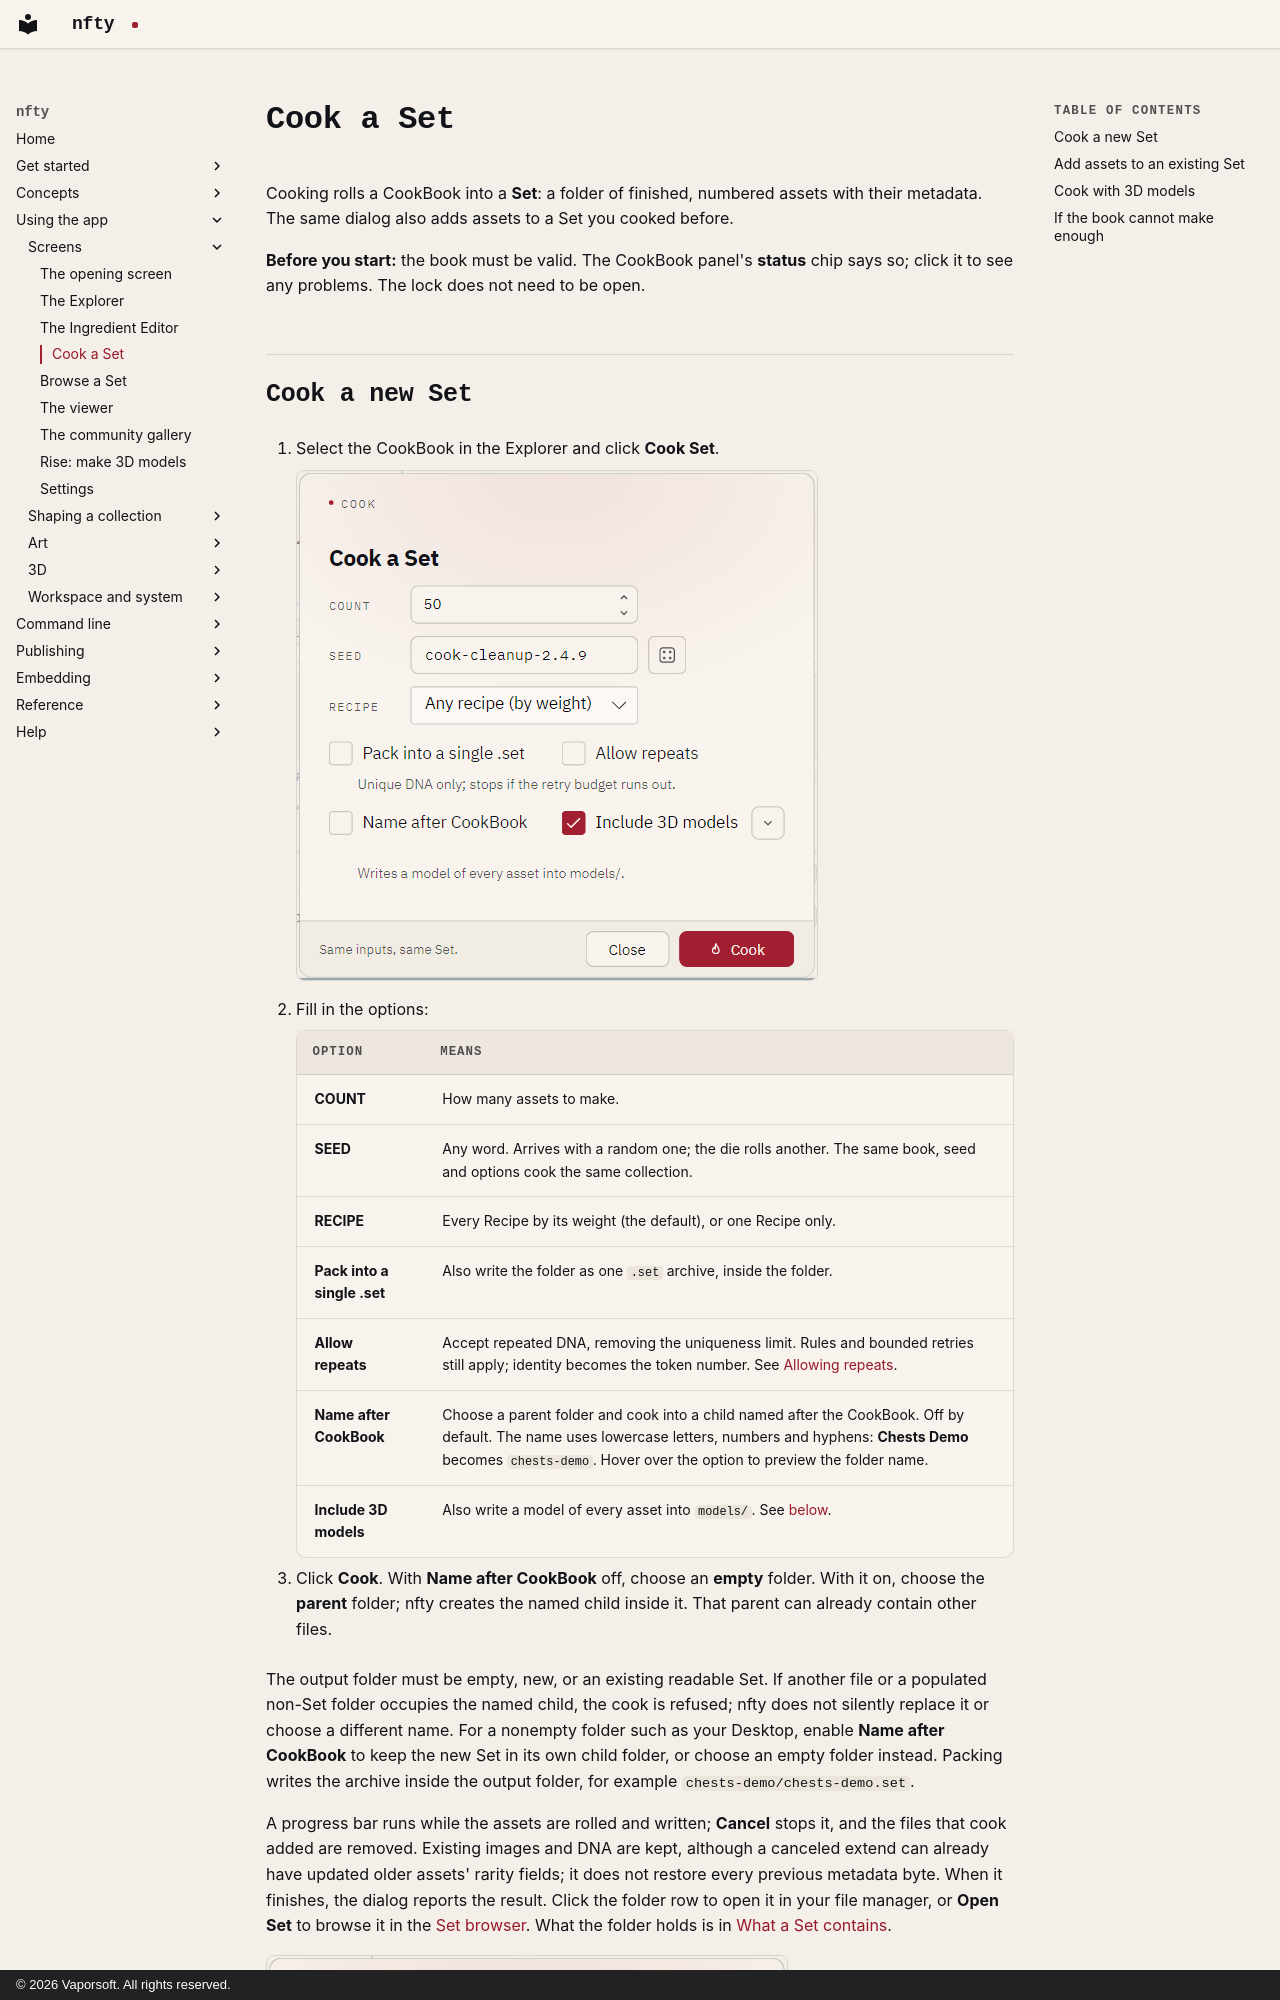

repository: corderro-artz/nfty · page: app/cooking/index.html · generator: mkdocs · copyright: © 2026 Vaporsoft. All rights reserved.

# Cook a Set

Cooking rolls a CookBook into a **Set**: a folder of finished, numbered assets with their metadata.
The same dialog also adds assets to a Set you cooked before.

**Before you start:** the book must be valid. The CookBook panel's **status** chip says so; click it
to see any problems. The lock does not need to be open.
